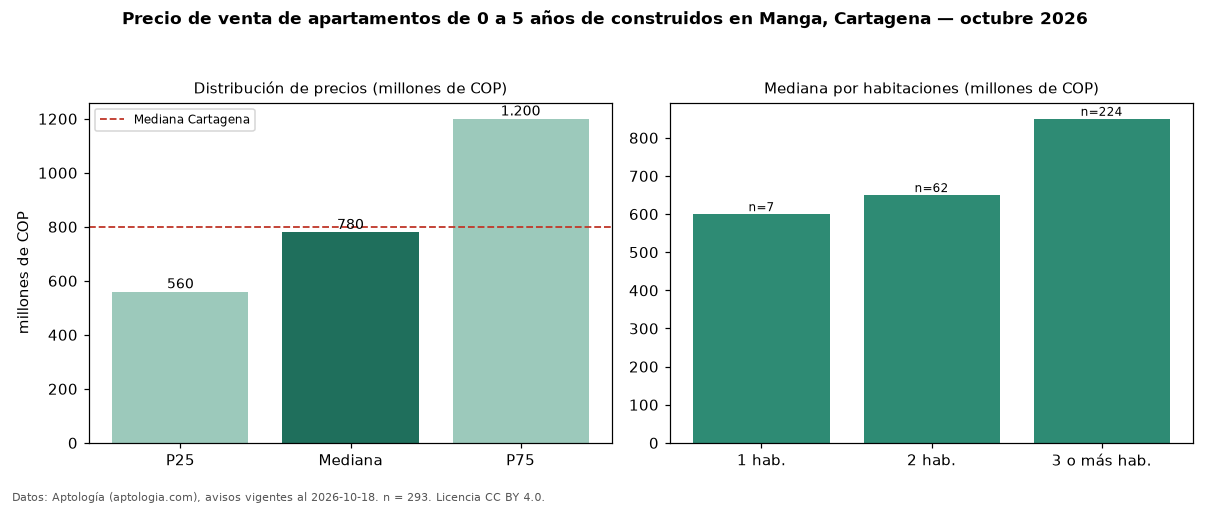

Data behind this chart, as committed beside it:
seccion, metrica, valor, moneda, n
filtro, edad1, de 0 a 5 años de construidos, , 293
precio, p25, 560000000, COP, 293
precio, mediana, 780000000, COP, 293
precio, p75, 1200000000, COP, 293
precio, minimo, 280000000, COP, 293
precio, maximo, 3600000000, COP, 293
m2, mediana_precio_m2, 6714286, COP, 290
m2, area_mediana_m2, 118.0, m2, 290
admin, mediana_admin_mes, 753000, COP, 194
banos, mediana_banos, 2.0, , 
parqueadero, pct_con_parqueadero, 100.0, %, 267
estrato, estrato_mas_frecuente, 5, , 276
habitaciones, 1, 600000000, COP, 7
habitaciones, 2, 650000000, COP, 62
habitaciones, 3+, 850000000, COP, 224
ciudad, mediana_ciudad_referencia, 800000000, COP, 
ciudad, mediana_m2_ciudad, 7857143, COP, 
fuente, fecha_datos, 2026-10-18, , 
fuente, atribucion, https://www.aptologia.com/venta/cartagen…, , 
fuente, licencia, CC BY 4.0, , 
